4-way image classification set "raw" from GitHub (nurkal022/bottleDetect); label vocabulary: cork mismatch, good bottle, label missing, shape mismatch.

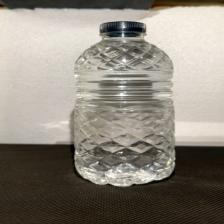
Label: label missing

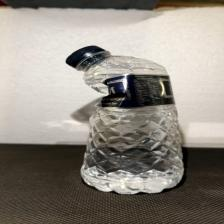
Label: shape mismatch

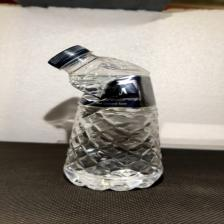
Label: shape mismatch

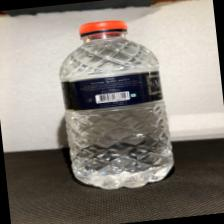
Label: cork mismatch

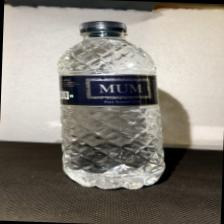
Label: good bottle

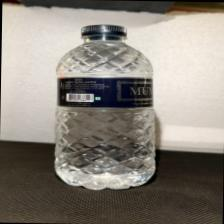
Label: good bottle
